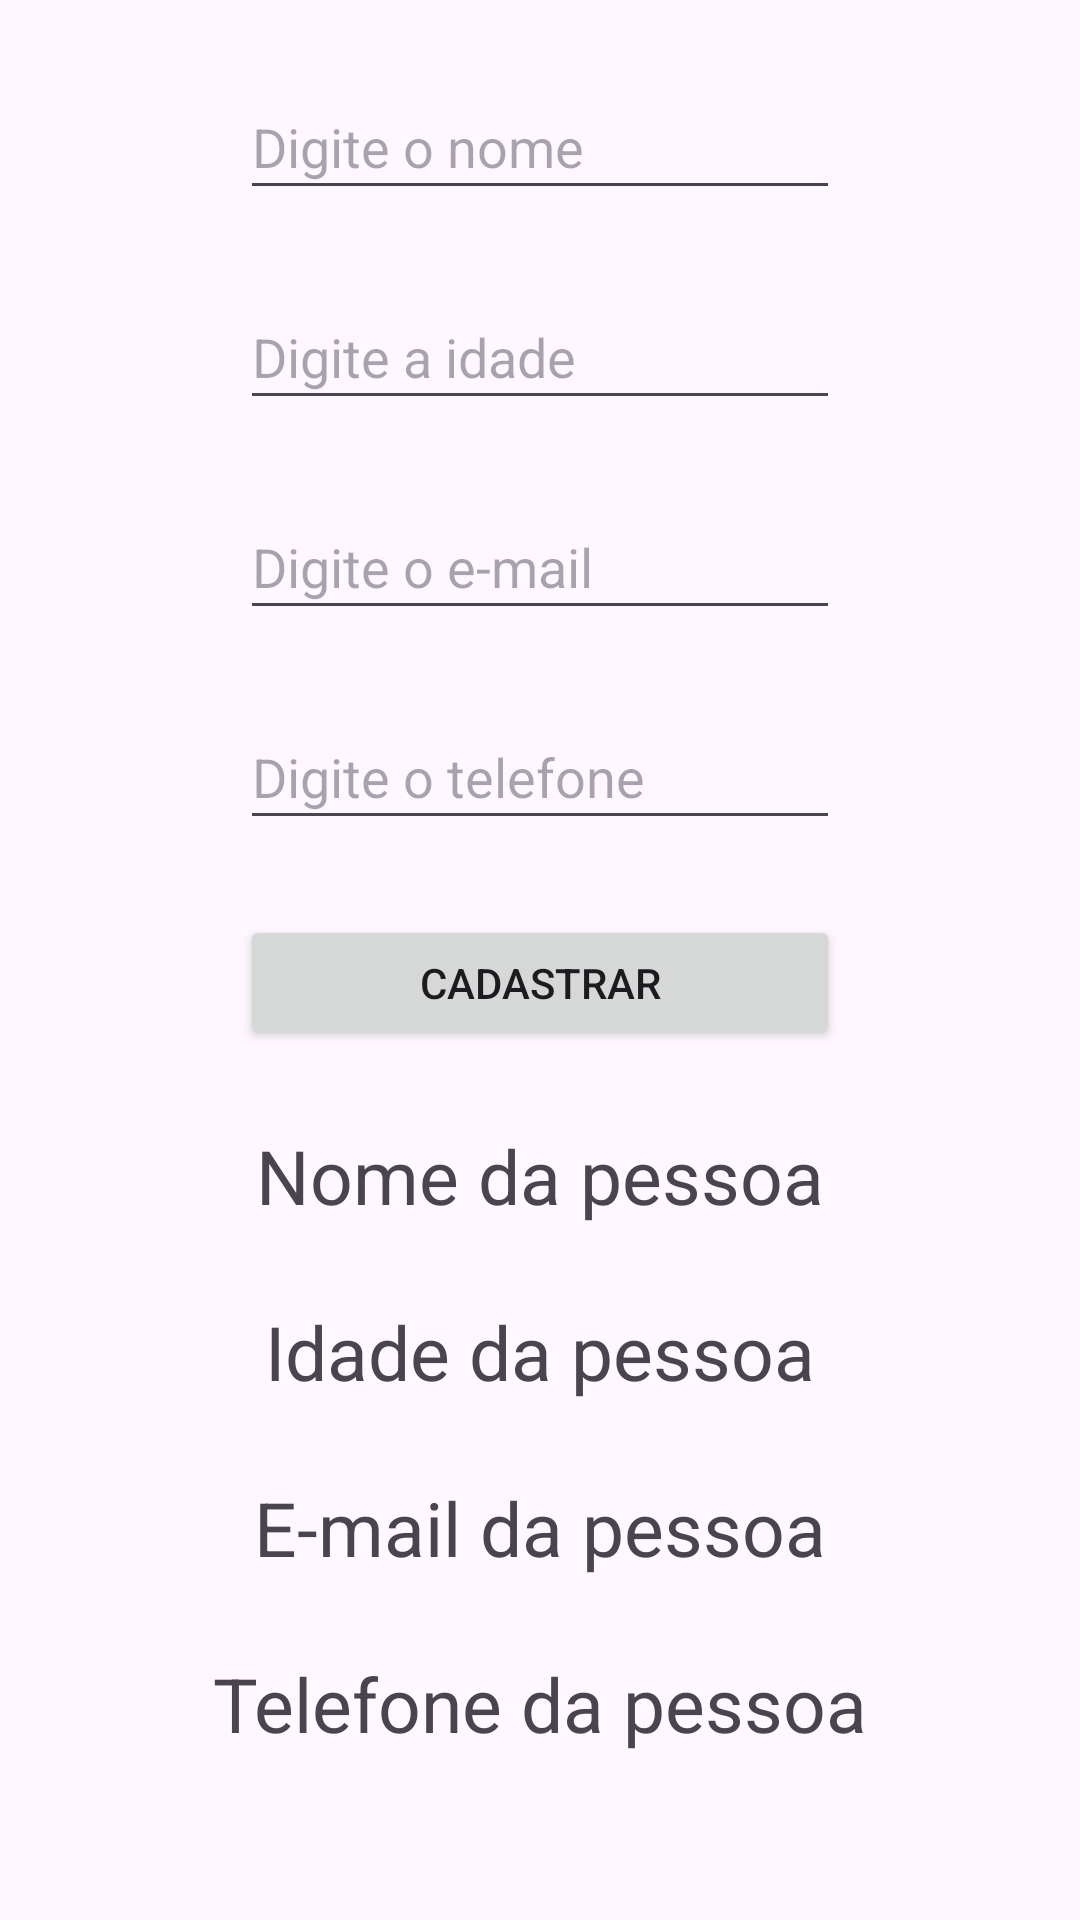

Android layout source for this screen:
<!-- AndroidManifest.xml: application theme Theme.Lanchonete -->
<!-- res/layout/activity_teste.xml -->
<?xml version="1.0" encoding="utf-8"?>
<androidx.constraintlayout.widget.ConstraintLayout xmlns:android="http://schemas.android.com/apk/res/android"
    xmlns:app="http://schemas.android.com/apk/res-auto"
    xmlns:tools="http://schemas.android.com/tools"
    android:id="@+id/main"
    android:layout_width="match_parent"
    android:layout_height="match_parent"
    tools:context=".TesteActivity">

    <EditText
        android:id="@+id/etNomePessoa"
        android:layout_width="200dp"
        android:layout_height="45dp"
        android:hint="Digite o nome"
        app:layout_constraintTop_toTopOf="parent"
        app:layout_constraintStart_toStartOf="parent"
        app:layout_constraintEnd_toEndOf="parent"
        android:layout_marginTop="25dp"
        />

    <EditText
        android:id="@+id/etIdadePessoa"
        android:layout_width="200dp"
        android:layout_height="45dp"
        android:hint="Digite a idade"
        app:layout_constraintTop_toBottomOf="@+id/etNomePessoa"
        app:layout_constraintStart_toStartOf="parent"
        app:layout_constraintEnd_toEndOf="parent"
        android:layout_marginTop="25dp"
        />

    <EditText
        android:id="@+id/etEmailPessoa"
        android:layout_width="200dp"
        android:layout_height="45dp"
        android:hint="Digite o e-mail"
        app:layout_constraintTop_toBottomOf="@+id/etIdadePessoa"
        app:layout_constraintStart_toStartOf="parent"
        app:layout_constraintEnd_toEndOf="parent"
        android:layout_marginTop="25dp"
        />

    <EditText
        android:id="@+id/etTelefonePessoa"
        android:layout_width="200dp"
        android:layout_height="45dp"
        android:hint="Digite o telefone"
        app:layout_constraintTop_toBottomOf="@+id/etEmailPessoa"
        app:layout_constraintStart_toStartOf="parent"
        app:layout_constraintEnd_toEndOf="parent"
        android:layout_marginTop="25dp"
        />

    <Button
        android:id="@+id/btnCadastrarPessoa"
        android:layout_width="200dp"
        android:layout_height="45dp"
        android:layout_marginTop="25dp"
        android:onClick="cadastrar"
        android:text="Cadastrar"
        app:layout_constraintEnd_toEndOf="parent"
        app:layout_constraintStart_toStartOf="parent"
        app:layout_constraintTop_toBottomOf="@+id/etTelefonePessoa" />

    <TextView
        android:id="@+id/tvNomePessoa"
        android:layout_width="wrap_content"
        android:layout_height="wrap_content"
        android:text="Nome da pessoa"
        android:textSize="25dp"
        app:layout_constraintTop_toBottomOf="@+id/btnCadastrarPessoa"
        app:layout_constraintStart_toStartOf="parent"
        app:layout_constraintEnd_toEndOf="parent"
        android:layout_marginTop="25dp"
        />

    <TextView
        android:id="@+id/tvIdadePessoa"
        android:layout_width="wrap_content"
        android:layout_height="wrap_content"
        android:text="Idade da pessoa"
        android:textSize="25dp"
        app:layout_constraintTop_toBottomOf="@+id/tvNomePessoa"
        app:layout_constraintStart_toStartOf="parent"
        app:layout_constraintEnd_toEndOf="parent"
        android:layout_marginTop="25dp"
        />

    <TextView
        android:id="@+id/tvEmailPessoa"
        android:layout_width="wrap_content"
        android:layout_height="wrap_content"
        android:text="E-mail da pessoa"
        android:textSize="25dp"
        app:layout_constraintTop_toBottomOf="@+id/tvIdadePessoa"
        app:layout_constraintStart_toStartOf="parent"
        app:layout_constraintEnd_toEndOf="parent"
        android:layout_marginTop="25dp"
        />

    <TextView
        android:id="@+id/tvTelefonePessoa"
        android:layout_width="wrap_content"
        android:layout_height="wrap_content"
        android:text="Telefone da pessoa"
        android:textSize="25dp"
        app:layout_constraintTop_toBottomOf="@+id/tvEmailPessoa"
        app:layout_constraintStart_toStartOf="parent"
        app:layout_constraintEnd_toEndOf="parent"
        android:layout_marginTop="25dp"
        />

</androidx.constraintlayout.widget.ConstraintLayout>
<!-- resources referenced by this layout -->
<resources>
  <style name="Theme.Lanchonete" parent="Base.Theme.Lanchonete" />
  <style name="Base.Theme.Lanchonete" parent="Theme.Material3.DayNight.NoActionBar">
          
          
      </style>
</resources>
